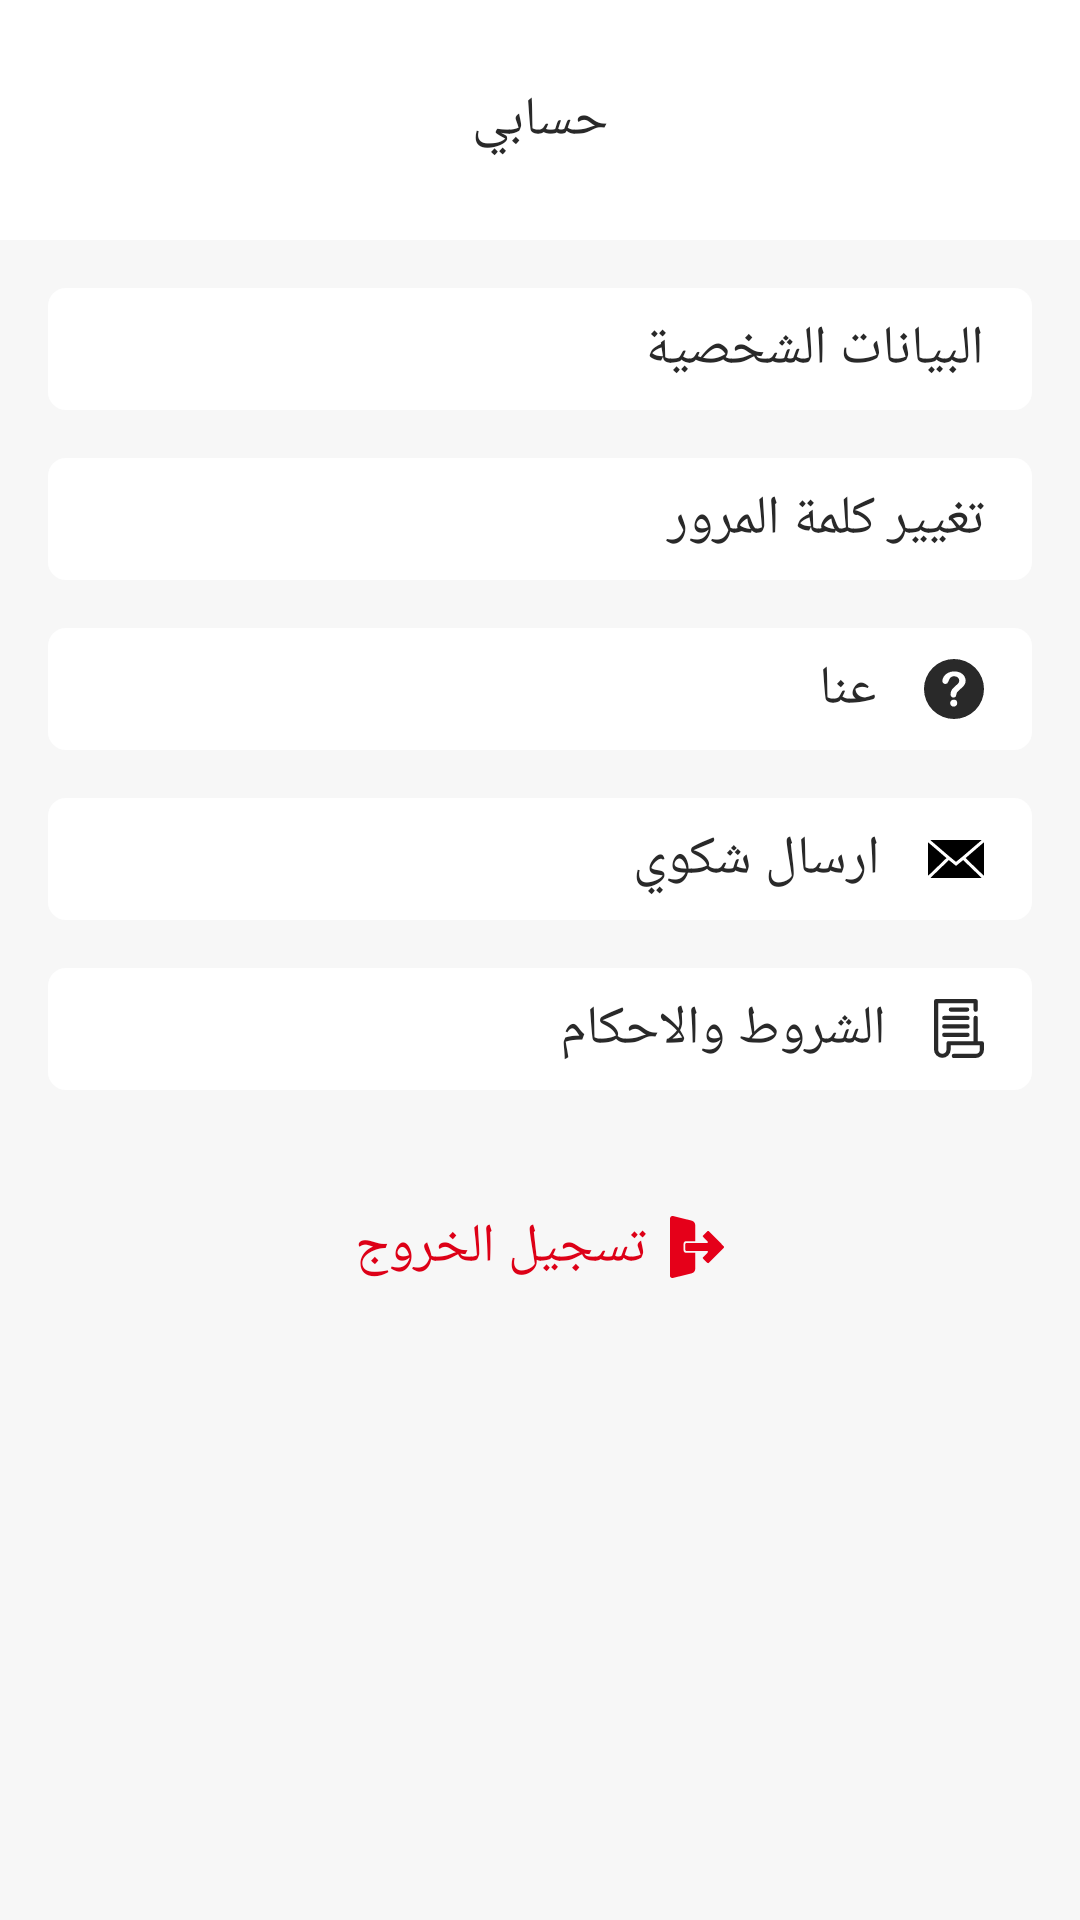

Layout XML and referenced resources for this Android screen:
<!-- AndroidManifest.xml: application theme AppTheme -->
<!-- res/layout/profile_fragment.xml -->
<?xml version="1.0" encoding="utf-8"?>
<FrameLayout xmlns:android="http://schemas.android.com/apk/res/android"
    xmlns:app="http://schemas.android.com/apk/res-auto"
    xmlns:tools="http://schemas.android.com/tools"
    android:id="@+id/profile_container"
    android:layout_width="match_parent"
    android:layout_height="match_parent"
    tools:context=".Fragments.ProfileFragment">

    <RelativeLayout
        android:layout_width="match_parent"
        android:layout_height="match_parent"
        android:background="@color/whiteGrey">

        <RelativeLayout
            android:id="@+id/rel_top"
            android:layout_width="fill_parent"
            android:layout_height="80dp"
            android:layout_alignParentTop="true"
            android:layout_centerHorizontal="true"
            android:background="@color/white">

            <TextView
                android:id="@+id/header"
                style="@style/InputsThemeDark"
                android:layout_width="wrap_content"
                android:layout_height="wrap_content"
                android:layout_centerHorizontal="true"
                android:layout_centerVertical="true"
                android:text="@string/MyProfile"
                android:textColor="@color/textColor" />

        </RelativeLayout>

        <LinearLayout
            android:layout_width="match_parent"
            android:layout_height="match_parent"
            android:layout_below="@id/rel_top"
            android:layout_alignParentBottom="true"
            android:layout_centerHorizontal="true"
            android:background="@color/whiteGrey"
            android:orientation="vertical">

            <TextView
                android:id="@+id/personal_tv"
                style="@style/InputsThemeDark"
                android:layout_width="match_parent"
                android:layout_height="wrap_content"
                android:layout_marginStart="16dp"
                android:layout_marginTop="16dp"
                android:layout_marginEnd="16dp"
                android:background="@drawable/white_background_r6"
                android:drawableStart="@drawable/ic__left_black"
                android:drawableEnd="@drawable/ic_account1"
                android:drawablePadding="16dp"
                android:gravity="center_vertical"
                android:paddingStart="16dp"
                android:paddingTop="8dp"
                android:paddingEnd="16dp"
                android:paddingBottom="8dp"
                android:text="@string/PersonalData"
                android:textColor="@color/textColor" />

            <TextView
                android:id="@+id/change_tv"
                style="@style/InputsThemeDark"
                android:layout_width="match_parent"
                android:layout_height="wrap_content"
                android:layout_marginStart="16dp"
                android:layout_marginTop="16dp"
                android:layout_marginEnd="16dp"
                android:background="@drawable/white_background_r6"
                android:drawableStart="@drawable/ic__left_black"
                android:drawableEnd="@drawable/ic_lock"
                android:drawablePadding="16dp"
                android:gravity="center_vertical"
                android:paddingStart="16dp"
                android:paddingTop="8dp"
                android:paddingEnd="16dp"
                android:paddingBottom="8dp"
                android:text="@string/ChangePassword"
                android:textColor="@color/textColor" />

            <TextView
                android:id="@+id/about_tv"
                style="@style/InputsThemeDark"
                android:layout_width="match_parent"
                android:layout_height="wrap_content"
                android:layout_marginStart="16dp"
                android:layout_marginTop="16dp"
                android:layout_marginEnd="16dp"
                android:background="@drawable/white_background_r6"
                android:drawableStart="@drawable/ic__left_black"
                android:drawableEnd="@drawable/help"
                android:drawablePadding="16dp"
                android:gravity="center_vertical"
                android:paddingStart="16dp"
                android:paddingTop="8dp"
                android:paddingEnd="16dp"
                android:paddingBottom="8dp"
                android:text="@string/AboutUs"
                android:textColor="@color/textColor" />

            <TextView
                android:id="@+id/complain_tv"
                style="@style/InputsThemeDark"
                android:layout_width="match_parent"
                android:layout_height="wrap_content"
                android:layout_marginStart="16dp"
                android:layout_marginTop="16dp"
                android:layout_marginEnd="16dp"
                android:background="@drawable/white_background_r6"
                android:drawableStart="@drawable/ic__left_black"
                android:drawableEnd="@drawable/ic_mail"
                android:drawablePadding="16dp"
                android:gravity="center_vertical"
                android:paddingStart="16dp"
                android:paddingTop="8dp"
                android:paddingEnd="16dp"
                android:paddingBottom="8dp"
                android:text="@string/SendComplain"
                android:textColor="@color/textColor" />

            <TextView
                android:id="@+id/terms_tv"
                style="@style/InputsThemeDark"
                android:layout_width="match_parent"
                android:layout_height="wrap_content"
                android:layout_marginStart="16dp"
                android:layout_marginTop="16dp"
                android:layout_marginEnd="16dp"
                android:background="@drawable/white_background_r6"
                android:drawableStart="@drawable/ic__left_black"
                android:drawableEnd="@drawable/termsconditions"
                android:drawablePadding="16dp"
                android:gravity="center_vertical"
                android:paddingStart="16dp"
                android:paddingTop="8dp"
                android:paddingEnd="16dp"
                android:paddingBottom="8dp"
                android:text="@string/TermsAndConditions"
                android:textAppearance="@style/TextAppearance.AppCompat.Medium"
                android:textColor="@color/textColor" />

            <TextView
                android:id="@+id/logout_tv"
                style="@style/InputsThemeDark"
                android:layout_width="wrap_content"
                android:layout_height="wrap_content"
                android:layout_gravity="center_horizontal"
                android:layout_marginStart="16dp"
                android:layout_marginTop="32dp"
                android:layout_marginEnd="16dp"
                android:drawableEnd="@drawable/logout"
                android:drawablePadding="8dp"
                android:fontFamily="@font/raleway"
                android:gravity="center"
                android:paddingStart="16dp"
                android:paddingTop="8dp"
                android:paddingEnd="16dp"
                android:paddingBottom="8dp"
                android:text="@string/LogOut"
                android:textColor="@color/colorPrimaryDark" />

        </LinearLayout>

        <com.tuyenmonkey.mkloader.MKLoader
            android:id="@+id/loading"
            android:layout_width="wrap_content"
            android:layout_height="wrap_content"
            android:layout_centerHorizontal="true"
            android:layout_centerVertical="true"
            android:visibility="gone"
            app:mk_color="@color/colorPrimaryDark"
            app:mk_type="Whirlpool" />

    </RelativeLayout>

</FrameLayout>
<!-- resources referenced by this layout -->
<resources>
  <color name="colorPrimaryDark">#DD0017</color>
  <color name="textColor">#292929</color>
  <color name="white">#FFFFFF</color>
  <color name="whiteGrey">#F7F7F7</color>
  <!-- drawable ic_mail (drawable) -->
  <vector xmlns:android="http://schemas.android.com/apk/res/android"
      android:width="18.519dp"
      android:height="12.501dp"
      android:viewportWidth="18.519"
      android:viewportHeight="12.501">
    <path
        android:fillColor="#FF000000"
        android:pathData="M0,11.393L0,1.107q0,-0.018 0.054,-0.339l6.054,5.179 -6.036,5.8a1.513,1.513 0,0 1,-0.071 -0.357ZM0.8,0.053a0.77,0.77 0,0 1,0.3 -0.054h16.3a1.011,1.011 0,0 1,0.321 0.054l-6.072,5.2 -0.8,0.643 -1.589,1.3 -1.589,-1.3 -0.8,-0.643ZM0.821,12.447l6.09,-5.84L9.268,8.518 11.628,6.607l6.09,5.84a0.857,0.857 0,0 1,-0.3 0.054L1.107,12.501a0.809,0.809 0,0 1,-0.286 -0.054ZM12.429,5.947 L18.465,0.768a1.066,1.066 0,0 1,0.054 0.339L18.519,11.393a1.369,1.369 0,0 1,-0.054 0.357Z"/>
  </vector>
  <!-- drawable termsconditions (drawable) -->
  <vector xmlns:android="http://schemas.android.com/apk/res/android"
      android:width="16.738dp"
      android:height="19.527dp"
      android:viewportWidth="16.738"
      android:viewportHeight="19.527">
    <path
        android:pathData="M16.738,14.645v2.092a2.793,2.793 0,0 1,-2.79 2.79L6.7,19.527a0.7,0.7 0,1 1,0 -1.395h7.248a1.4,1.4 0,0 0,1.395 -1.395L15.343,15.343L5.579,15.343v1.395a2.79,2.79 0,0 1,-5.579 0L0,0.7a0.7,0.7 0,0 1,0.7 -0.7L13.948,0a0.7,0.7 0,0 1,0.7 0.7v2.79a0.7,0.7 0,1 1,-1.395 0L13.253,1.395L1.395,1.395L1.395,16.738a1.395,1.395 0,1 0,2.79 0L4.185,14.645a0.7,0.7 0,0 1,0.7 -0.7h8.369L13.254,6.314a0.7,0.7 0,1 1,1.395 0v7.634L16.04,13.948A0.7,0.7 0,0 1,16.738 14.645ZM11.158,2.79L5.579,2.79a0.7,0.7 0,0 0,0 1.395h5.579a0.7,0.7 0,0 0,0 -1.395ZM11.158,5.58L3.487,5.58a0.7,0.7 0,1 0,0 1.395h7.671a0.7,0.7 0,1 0,0 -1.395ZM11.158,8.37L3.487,8.37a0.7,0.7 0,1 0,0 1.395h7.671a0.7,0.7 0,1 0,0 -1.395ZM11.158,11.16L3.487,11.16a0.7,0.7 0,1 0,0 1.395h7.671a0.7,0.7 0,1 0,0 -1.395Z"
        android:fillColor="#292929"/>
  </vector>
  <!-- drawable white_background_r6 (drawable) -->
  <?xml version="1.0" encoding="utf-8"?>
  <shape xmlns:android="http://schemas.android.com/apk/res/android"
      android:shape="rectangle">
  
      <corners
          android:radius="6dp"/>
  
      <solid
          android:color="@color/white"/>
  
  </shape>
  <string name="AboutUs">عنا</string>
  <string name="ChangePassword">تغيير كلمة المرور</string>
  <string name="LogOut">تسجيل الخروج</string>
  <string name="MyProfile">حسابي</string>
  <string name="PersonalData">البيانات الشخصية</string>
  <string name="SendComplain">ارسال شكوي</string>
  <string name="TermsAndConditions">الشروط والاحكام</string>
  <style name="InputsThemeDark" parent="AppTheme">
          <item name="colorBackgroundFloating">@color/colorPrimary</item>
          <item name="android:textColor">@color/textColor</item>
          <item name="colorAccent">@color/colorPrimary</item>
          <item name="checkedTextViewStyle">@color/DarkGrey</item>
          <item name="android:fontFamily">@font/raleway</item>
          <item name="android:textAppearance">@style/TextAppearance.AppCompat.Medium</item>
  
      </style>
  <style name="AppTheme" parent="Theme.AppCompat.Light.NoActionBar">
          
          <item name="colorPrimary">@color/colorPrimary</item>
          <item name="colorPrimaryDark">@color/colorPrimaryDark</item>
          <item name="colorAccent">@color/colorAccent</item>
      </style>
  <color name="colorPrimary">#E50019</color>
  <color name="DarkGrey">#707070</color>
  <color name="colorAccent">#E50019</color>
</resources>
